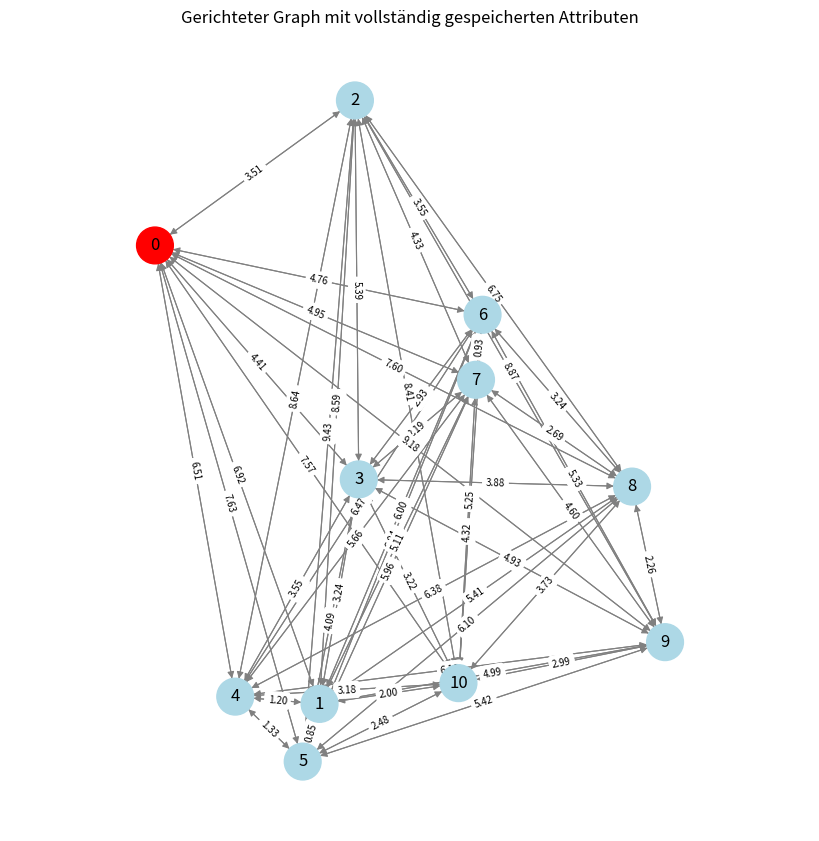

Reproduce this figure in Python. (Note: this script raises an exception after producing the figure.)
import networkx as nx
import matplotlib.pyplot as plt
import random
import math


def create_graph(anzahl_andere_knoten=10, seed=420):
    random.seed(seed)

    G = nx.DiGraph()

    # Startknoten mit Attributen
    G.add_node(
        0, 
        pos=(random.uniform(0.5, 10.0),random.uniform(0.5, 10.0)),
        color="red",
        label="Start",
        demand = 0,
        start = 0,
        end = 0,
        service_duration = 0
    )

    # Weitere Knoten mit zufälligen positiven Koordinaten
    for node in range(1, anzahl_andere_knoten + 1):
        x = random.uniform(0.5, 10.0)
        y = random.uniform(0.5, 10.0)
        start = random.uniform(1.0,3.0)*node
        end = start + random.uniform(1.0,10.0)
        service_duration = random.uniform(1.0,3.0)

        G.add_node(
            node,
            pos=(x, y),
            color="lightblue",
            label=f"Knoten {node}",
            demand=1,
            start = start,
            end = end,
            service_duration = service_duration
        )

    # Vollständig gerichteter Graph:
    # Zwischen jedem Knotenpaar existieren beide Richtungen.
    # Gewicht = euklidische Distanz
    for u in G.nodes():
        for v in G.nodes():
            if u < v:
                pos_u = G.nodes[u]["pos"]
                pos_v = G.nodes[v]["pos"]

                distanz = math.dist(pos_u, pos_v)

                G.add_edge(u, v, weight=distanz, distance=distanz)
                G.add_edge(v, u, weight=distanz, distance=distanz)

    return G


def plot_graph(G):
    # Position und Knotenfarbe extrahieren
    pos = nx.get_node_attributes(G, "pos")
    node_colors = [
        G.nodes[node]["color"]
        for node in G.nodes()
    ]
    # Kantenfarben aus Attributen extrahieren
    # Falls keine Farbe gesetzt ist: Standardfarbe grau
    edge_colors = [
        G[u][v].get("color", "gray")
        for u, v in G.edges()
    ]

    # Kantendicken aus Attributen extrahieren
    # Falls keine Dicke gesetzt ist: Standardwert 0.8
    edge_widths = [
        G[u][v].get("width", 0.8)
        for u, v in G.edges()
    ]

    edge_labels = {
        (u, v): f"{data['weight']:.2f}"
        for u, v, data in G.edges(data=True)
    }

    plt.figure(figsize=(8, 8))

    nx.draw(
        G,
        pos=pos,
        with_labels=True,
        node_color=node_colors,
        node_size=700,
        arrows=True,
        arrowsize=10,
        edge_color=edge_colors,
        width=edge_widths
    )

    nx.draw_networkx_edge_labels(
        G,
        pos=pos,
        edge_labels=edge_labels,
        font_size=7
    )


    plt.title("Gerichteter Graph mit vollständig gespeicherten Attributen")
    plt.xlabel("x")
    plt.ylabel("y")
    plt.axis("equal")
    plt.grid(True)
    plt.show()


    import math

def graph_to_cost_list(G, weight_attr="weight", missing_value=0.0, diagonal_value=0.0):

    n = G.number_of_nodes()

    # Matrix initialisieren
    c = [
        [missing_value for _ in range(n)]
        for _ in range(n)
    ]

    # Kanten eintragen
    for u,v,data in G.edges(data=True):
        c[u][v] = data["weight"]

    return c

def edge_attribute_to_list(G, edge_attr, missing_value=0.0, diagonal_value=0.0):
# nur gültig für vollständige Graphen
    n = G.number_of_nodes()

    # Matrix initialisieren
    c = [
        [missing_value for _ in range(n)]
        for _ in range(n)
    ]

    # Kanten eintragen
    for u,v,data in G.edges(data=True):
        c[u][v] = data[edge_attr]

    return c

if __name__ == '__main__':
    # Graph erzeugen
    G = create_graph()
    # Graph plotten
    plot_graph(G)

    # Kontrolle: alle Knotenattribute
    # print("Knotenattribute:")
    # for node, data in G.nodes(data=True):
    #     print(node, data)

    # print("\nKantenattribute:")
    # for u, v, data in G.edges(data=True):
    #     print(f"{u} -> {v}: {data}")

    nx.write_gml(G, "Lattice/Risk-Aware_Routing/Graph-Editor/my_graph_1.gml")

  
